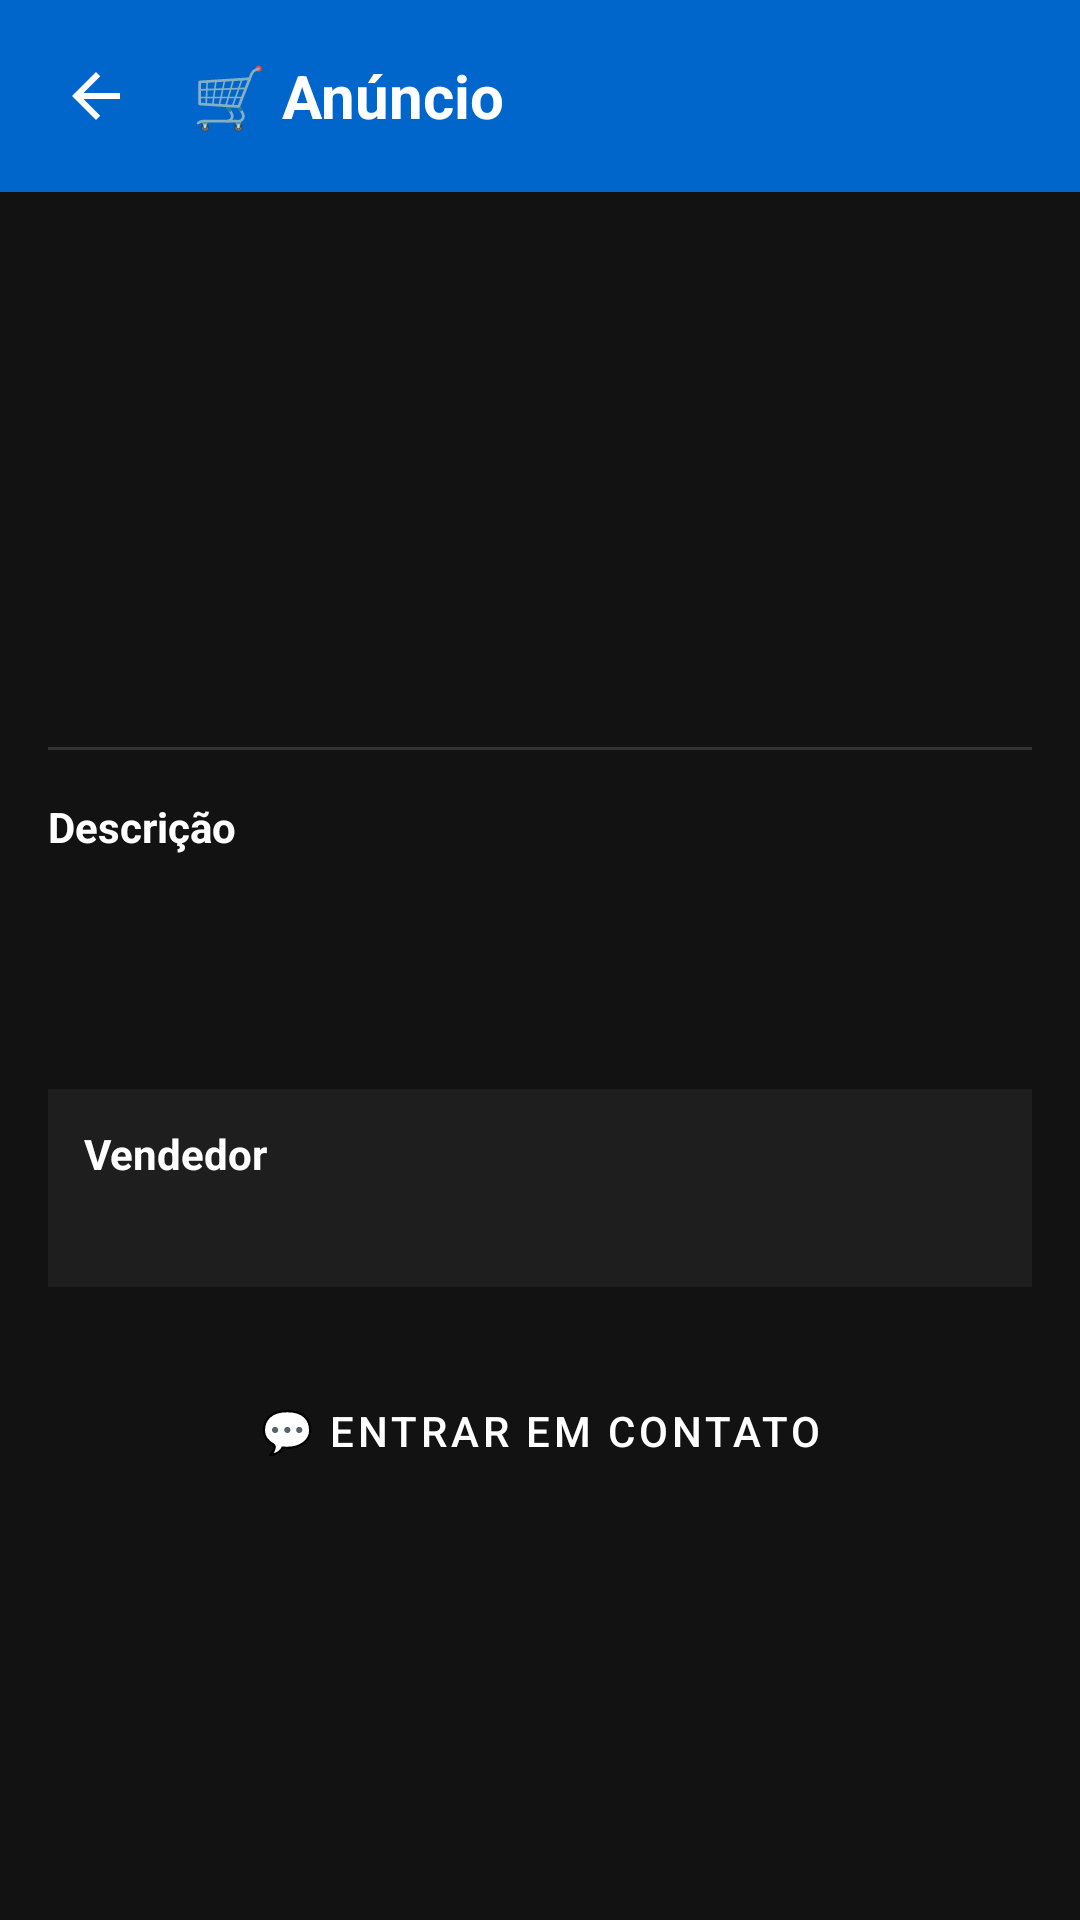

Here is an Android app screen rendered from its layout file. Give the layout XML and the strings, colors and styles it references.
<!-- AndroidManifest.xml: application theme Theme.KiteMe -->
<!-- res/layout/fragment_classified_detail.xml -->
<?xml version="1.0" encoding="utf-8"?>
<LinearLayout xmlns:android="http://schemas.android.com/apk/res/android"
    android:layout_width="match_parent"
    android:layout_height="match_parent"
    android:orientation="vertical"
    android:background="@color/background">

    <LinearLayout
        android:layout_width="match_parent"
        android:layout_height="wrap_content"
        android:padding="12dp"
        android:background="@color/primary"
        android:gravity="center_vertical">

        <ImageButton
            android:id="@+id/btn_back"
            android:layout_width="40dp"
            android:layout_height="40dp"
            android:background="?attr/selectableItemBackgroundBorderless"
            android:src="@drawable/ic_back" />

        <TextView
            android:layout_width="wrap_content"
            android:layout_height="wrap_content"
            android:layout_marginStart="12dp"
            android:text="🛒 Anúncio"
            android:textSize="20sp"
            android:textStyle="bold"
            android:textColor="@color/white" />

    </LinearLayout>

    <ProgressBar
        android:id="@+id/progress_bar"
        android:layout_width="wrap_content"
        android:layout_height="wrap_content"
        android:layout_gravity="center"
        android:layout_marginTop="16dp"
        android:visibility="gone" />

    <ScrollView
        android:layout_width="match_parent"
        android:layout_height="match_parent">

        <LinearLayout
            android:layout_width="match_parent"
            android:layout_height="wrap_content"
            android:orientation="vertical"
            android:padding="16dp">

            <LinearLayout
                android:layout_width="match_parent"
                android:layout_height="wrap_content">
                <TextView
                    android:id="@+id/txt_category"
                    android:layout_width="wrap_content"
                    android:layout_height="wrap_content"
                    android:textColor="@color/primary" />
                <TextView
                    android:id="@+id/txt_condition"
                    android:layout_width="wrap_content"
                    android:layout_height="wrap_content"
                    android:layout_marginStart="12dp"
                    android:textColor="@color/text_secondary" />
            </LinearLayout>

            <TextView
                android:id="@+id/txt_title"
                android:layout_width="match_parent"
                android:layout_height="wrap_content"
                android:layout_marginTop="12dp"
                android:textSize="22sp"
                android:textStyle="bold"
                android:textColor="@color/text_primary" />

            <TextView
                android:id="@+id/txt_price"
                android:layout_width="wrap_content"
                android:layout_height="wrap_content"
                android:layout_marginTop="8dp"
                android:textSize="28sp"
                android:textStyle="bold"
                android:textColor="@color/accent" />

            <TextView
                android:id="@+id/txt_location"
                android:layout_width="wrap_content"
                android:layout_height="wrap_content"
                android:layout_marginTop="8dp"
                android:textColor="@color/text_secondary" />

            <TextView
                android:id="@+id/txt_views"
                android:layout_width="wrap_content"
                android:layout_height="wrap_content"
                android:layout_marginTop="4dp"
                android:textColor="@color/text_secondary"
                android:textSize="12sp" />

            <View
                android:layout_width="match_parent"
                android:layout_height="1dp"
                android:layout_marginVertical="16dp"
                android:background="@color/divider" />

            <TextView
                android:layout_width="wrap_content"
                android:layout_height="wrap_content"
                android:text="Descrição"
                android:textStyle="bold"
                android:textColor="@color/text_primary" />

            <TextView
                android:id="@+id/txt_description"
                android:layout_width="match_parent"
                android:layout_height="wrap_content"
                android:layout_marginTop="8dp"
                android:textColor="@color/text_primary"
                android:lineSpacingMultiplier="1.3" />

            <TextView
                android:id="@+id/txt_details"
                android:layout_width="match_parent"
                android:layout_height="wrap_content"
                android:layout_marginTop="16dp"
                android:textColor="@color/text_secondary" />

            <LinearLayout
                android:id="@+id/layout_seller"
                android:layout_width="match_parent"
                android:layout_height="wrap_content"
                android:layout_marginTop="16dp"
                android:padding="12dp"
                android:background="@color/surface"
                android:orientation="vertical">

                <TextView
                    android:layout_width="wrap_content"
                    android:layout_height="wrap_content"
                    android:text="Vendedor"
                    android:textStyle="bold"
                    android:textColor="@color/text_primary" />

                <TextView
                    android:id="@+id/txt_seller"
                    android:layout_width="wrap_content"
                    android:layout_height="wrap_content"
                    android:layout_marginTop="4dp"
                    android:textColor="@color/primary" />

            </LinearLayout>

            <Button
                android:id="@+id/btn_contact"
                android:layout_width="match_parent"
                android:layout_height="48dp"
                android:layout_marginTop="24dp"
                android:text="💬 Entrar em Contato"
                android:textColor="@color/white"
                android:background="@drawable/button_primary" />

        </LinearLayout>

    </ScrollView>

</LinearLayout>
<!-- resources referenced by this layout -->
<resources>
  <color name="accent">#00CC88</color>
  <color name="background">#121212</color>
  <color name="divider">#333333</color>
  <color name="primary">#0066CC</color>
  <color name="surface">#1E1E1E</color>
  <color name="text_primary">#FFFFFF</color>
  <color name="text_secondary">#B0B0B0</color>
  <color name="white">#FFFFFF</color>
  <!-- drawable ic_back (drawable) -->
  <?xml version="1.0" encoding="utf-8"?>
  <vector xmlns:android="http://schemas.android.com/apk/res/android"
      android:width="24dp"
      android:height="24dp"
      android:viewportWidth="24"
      android:viewportHeight="24"
      android:tint="@color/white">
      <path
          android:fillColor="#FFFFFF"
          android:pathData="M20,11H7.83l5.59,-5.59L12,4l-8,8 8,8 1.41,-1.41L7.83,13H20v-2z"/>
  </vector>
  <style name="Theme.KiteMe" parent="Theme.MaterialComponents.Light.NoActionBar">
          <item name="colorPrimary">@color/primary</item>
          <item name="colorPrimaryDark">@color/primary_dark</item>
          <item name="colorAccent">@color/accent</item>
          <item name="android:windowBackground">@color/background</item>
          <item name="android:statusBarColor">@color/primary_dark</item>
      </style>
  <color name="primary_dark">#004C99</color>
</resources>
